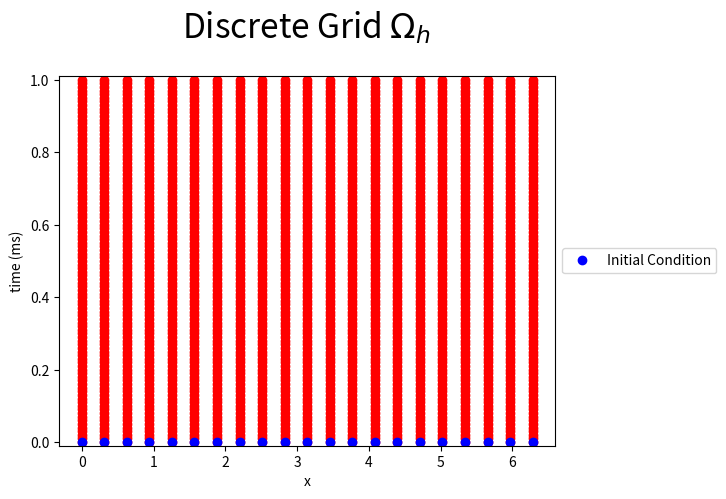
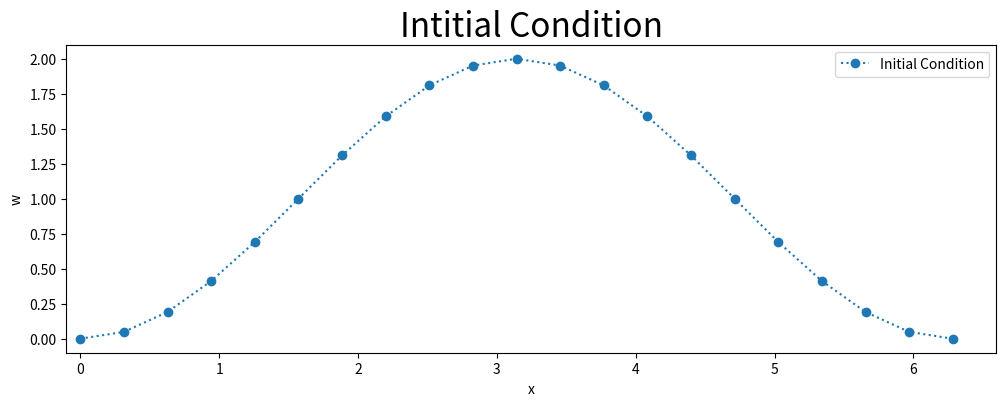
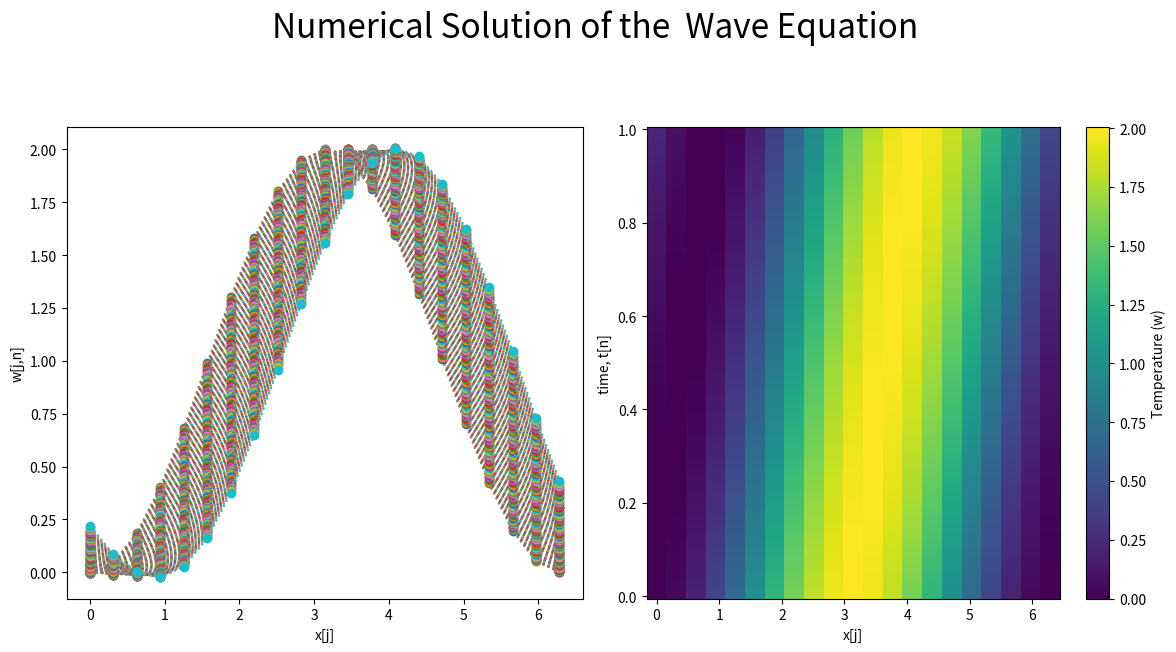

Here is the Python script that generated these plots, in order:
#!/usr/bin/env python
# coding: utf-8

# <a href="https://colab.research.google.com/<link-removed>" target="_parent"><img src="https://colab.research.google.com/<link-removed>" alt="Open In Colab"/></a>

# # Wave Equation
# [redacted]
# 
# ## Overview
# This notebook will implement the Forward Euler in time and Centered in space method to appoximate the solution of the wave equation.
# 
# ## The Differential Equation
# Condsider the one-dimensional hyperbolic Wave Equation:
# \begin{equation}  \frac{\partial u}{\partial t} +a\frac{\partial u}{\partial x}=0,\end{equation}
# where $a=1$, with the initial conditions
# \begin{equation} u(x,0)=1-\cos(x), \ \ 0 \leq x \leq 2\pi. \end{equation}
# with wrap around boundary conditions.
# 
# 

# In[1]:


# LIBRARY
# vector manipulation
import numpy as np
# math functions
import math 

# THIS IS FOR PLOTTING
get_ipython().run_line_magic('matplotlib', 'inline')
import matplotlib.pyplot as plt # side-stepping mpl backend
import warnings
warnings.filterwarnings("ignore")


# ## Discete Grid
# The region $\Omega$ is discretised into a uniform mesh $\Omega_h$. In the space $x$ direction into $N$ steps giving a stepsize of
# \begin{equation} \Delta_x=\frac{2\pi-0}{N},\end{equation}
# resulting in 
# \begin{equation}x[j]=0+j\Delta_x, \ \ \  j=0,1,...,N,\end{equation}
# and into $N_t$ steps in the time $t$ direction giving a stepsize of 
# \begin{equation} \Delta_t=\frac{1-0}{N_t}\end{equation}
# resulting in 
# \begin{equation}t[n]=0+n\Delta_t, \ \ \ n=0,...,K.\end{equation}
# The Figure below shows the discrete grid points for $N=10$ and $Nt=100$,  the known boundary conditions (green), initial conditions (blue) and the unknown values (red) of the Heat Equation.

# In[2]:


N=20
Nt=100
h=2*np.pi/N
k=1/Nt
time_steps=100
time=np.arange(0,(time_steps+.5)*k,k)
x=np.arange(0,2*np.pi+h/2,h)

X, Y = np.meshgrid(x, time)

fig = plt.figure()
plt.plot(X,Y,'ro');
plt.plot(x,0*x,'bo',label='Initial Condition');
plt.xlim((-h,2*np.pi+h))
plt.ylim((-k,max(time)+k))
plt.xlabel('x')
plt.ylabel('time (ms)')
plt.legend(loc='center left', bbox_to_anchor=(1, 0.5))
plt.title(r'Discrete Grid $\Omega_h$ ',fontsize=24,y=1.08)
plt.show();


# ## Initial Conditions
# 
# The discrete initial conditions is,
# \begin{equation} w[0,j]=1-\cos(x[j]), \ \ 0 \leq x[j] \leq \pi, \end{equation}
# The figure below plots values of $w[j,0]$ for the inital (blue) conditions for $t[0]=0.$

# In[3]:


w=np.zeros((time_steps+1,N+1))
b=np.zeros(N-1)
# Initial Condition
for j in range (0,N+1):
    w[0,j]=1-np.cos(x[j])
    

fig = plt.figure(figsize=(12,4))
plt.plot(x,w[0,:],'o:',label='Initial Condition')
plt.xlim([-0.1,max(x)+h])
plt.title('Intitial Condition',fontsize=24)
plt.xlabel('x')
plt.ylabel('w')
plt.legend(loc='best')
plt.show()


# ## Boundary Conditions
# To account for the wrap-around boundary conditions 
# \begin{equation}w_{-1,n}=w_{N,n},\end{equation}
# and
# \begin{equation}w_{N+1,n}=w_{0,n}.\end{equation}

# In[4]:


xpos = np.zeros(N+1)
xneg = np.zeros(N+1)

for j in range(0,N+1):
   xpos[j] = j+1
   xneg[j] = j-1

xpos[N] = 0
xneg[0] = N


# ## The Explicit Forward Time Centered Space  Difference Equation
# The explicit Forward Time Centered Space difference equation of the Wave Equation is,
# \begin{equation}
# \frac{w^{n+1}_{j}-w^{n}_{j}}{\Delta_t}+\big(\frac{w^n_{j+1}-w^n_{j-1}}{2\Delta_x}\big)=0.
# \end{equation}
# Rearranging the equation we get,
# \begin{equation}
# w_{j}^{n+1}=w^{n}_{j}-\lambda a(w_{j+1}^{n}-w_{j-1}^{n}),
# \end{equation}
# for $j=0,...10$ where $\lambda=\frac{\Delta_t}{\Delta_x}$.
# 
# This gives the formula for the unknown term $w^{n+1}_{j}$ at the $(j,n+1)$ mesh points
# in terms of $x[j]$ along the nth time row.

# In[5]:


lamba=k/h
for n in range(0,time_steps):
    for j in range (0,N+1):
         w[n+1,j]=w[n,j]-lamba/2*(w[n,int(xpos[j])]-w[n,int(xneg[j])])
       
        


# ## Results

# In[6]:


fig = plt.figure(figsize=(12,6))

plt.subplot(121)
for n in range (1,time_steps+1):
    plt.plot(x,w[n,:],'o:')
plt.xlabel('x[j]')
plt.ylabel('w[j,n]')

plt.subplot(122)
X, T = np.meshgrid(x, time)
z_min, z_max = np.abs(w).min(), np.abs(w).max()


plt.pcolormesh( X,T, w, vmin=z_min, vmax=z_max)

#plt.xticks(np.arange(len(x[0:N:2])), x[0:N:2])
#plt.yticks(np.arange(len(time)), time)
plt.xlabel('x[j]')
plt.ylabel('time, t[n]')
clb=plt.colorbar()
clb.set_label('Temperature (w)')
#plt.colorbar()
plt.suptitle('Numerical Solution of the  Wave Equation',fontsize=24,y=1.08)
fig.tight_layout()
plt.show()



# In[6]:





# In[6]:




